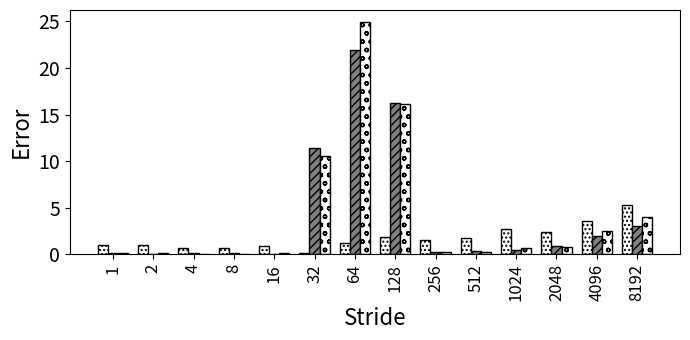

This chart was generated by the following Python code:
import random
import matplotlib
import matplotlib.pyplot as plt
from matplotlib import style

import numpy as np
import matplotlib.patches as mpatches

#plt.rcdefaults()
fig, ax = plt.subplots()

fig.set_size_inches(7, 3.5)


#stride = ['stride-1', 'stride-2', 'stride-4', 'stride-8', 'stride-16', 'stride-32', 'stride-64', 'stride-128', 'stride-256', 'stride-512', 'stride-1024', 'stride-2048', 'stride-4096', 'stride-8192']
stride = ['1', '2', '4', '8', '16', '32', '64', '128', '256', '512', '1024', '2048', '4096', '8192']

bwell=[1.01329757268451, 1.00664442610665, 0.645074965635715, 0.641592213238659, 0.872555452784627, 0.140716132057309, 1.24265498171867, 1.8273310825351, 1.55418999228563, 1.79646168094792, 2.69749326324149, 2.42103254222656, 3.5825217604221, 5.29145864124974]
slake=[0.142826912952481, 0.0905315660888305, 0.145628414355477, 0.112599470670294, 0.0836252097134799, 11.4262752723197, 21.8709107434609, 16.2206522285226, 0.289030989339573, 0.333069340882973, 0.52743061939484, 0.920171017174767, 1.97753808227538, 3.02605865132925]
clake=[0.19101842130457, 0.135409194881203, 0.0997060877408937, 0.100301694691289, 0.104775705372766, 10.5245068174194, 24.9542387588648, 16.162753394389, 0.236673726611326, 0.282794802988159, 0.737736202894735, 0.84683466290589, 2.48261475658662, 4.05502458156324]

barwidth=.25
# Set position of bar on X axis
r1 = np.arange(len(bwell))
r2 = [x + barwidth for x in r1]
r3 = [x + barwidth for x in r2]


x_pos = np.arange(len(stride))  # the label locations
#ax.barh(x_pos, read, hatch='....', color='white', edgecolor='black')
#rects1 = plt.bar(x, traffic, .8, hatch='....', color='white', edgecolor='black')
plt.bar(r1, bwell, width=barwidth, hatch='....', color='white', edgecolor='black', label='Broadwell')
plt.bar(r2, slake, width=barwidth, hatch='////', color='grey', edgecolor='black', label='Sky Lake')
plt.bar(r3, clake, width=barwidth, hatch='oo', color='white', edgecolor='black', label='Cascade Lake')

#plt.legend(handlelength=3, fontsize=12)

#plt.legend(loc="upper right", fontsize=12)


ax.set_ylabel('Error', fontsize=16)
ax.set_xlabel('Stride', fontsize=16)


#plt.title('', fontsize=18)
#ax.set_xticks(x_pos)

plt.yticks(fontsize=14)
#plt.yticks(np.arange(0, 100, 10), fontsize=14)
#ax.get_yaxis().get_major_formatter().set_scientific(False)

plt.xticks([r + barwidth for r in range(len(bwell))], stride, fontsize=12, rotation=90)

#plt.xticks(rotation=90, fontsize=14)
#ax.set_xticklabels(stride, fontsize=12)

#ax.invert_yaxis()
plt.tight_layout()

plt.show()
fig.savefig('500_init_pref.png', dpi=100)

# Example data
